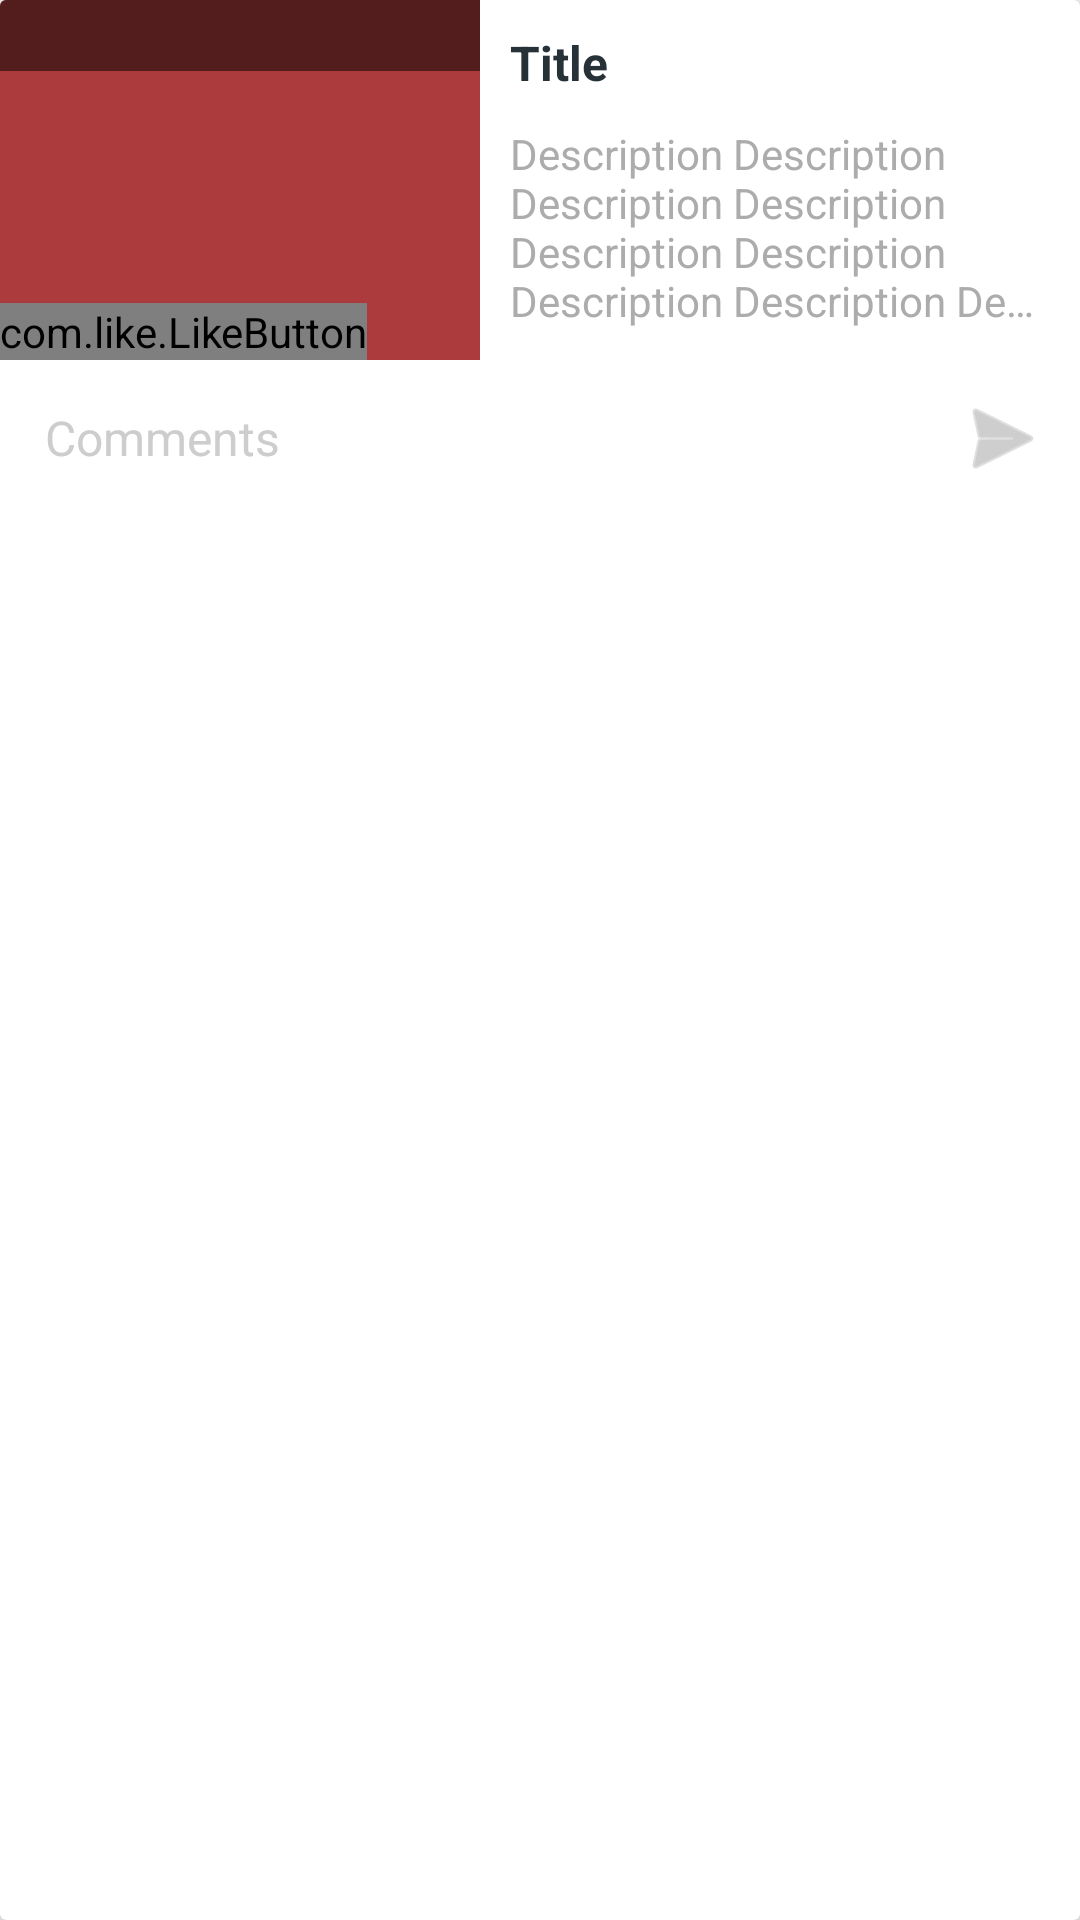

Reconstruct the res/layout file that produces this screen, plus the resources it refers to.
<!-- AndroidManifest.xml: application theme AppTheme -->
<!-- res/layout/video_card_list_item.xml -->
<?xml version="1.0" encoding="utf-8"?>
<android.support.v7.widget.CardView xmlns:android="http://schemas.android.com/apk/res/android"
    android:layout_width="match_parent"
    android:layout_height="wrap_content"
    xmlns:app="http://schemas.android.com/apk/res-auto"
    app:cardBackgroundColor="#fff"
    app:cardCornerRadius="2dp"
    android:layout_marginBottom="10dp"
    android:layout_marginTop="10dp"
    android:layout_marginLeft="8dp"
    android:layout_marginRight="8dp"
    app:cardElevation="6dp">
    <LinearLayout
        android:orientation="vertical"
        android:layout_width="wrap_content"
        android:layout_height="wrap_content">

        <LinearLayout
            android:orientation="horizontal"
            android:layout_width="match_parent"
            android:layout_height="wrap_content"
            >

            <RelativeLayout
                android:layout_width="wrap_content"
                android:layout_height="120dp">

                <ImageView
                    android:id="@+id/videoThumbnail"
                    android:layout_width="160dp"
                    android:layout_height="120dp"
                    android:scaleType="center"
                    android:src="@color/colorPrimaryDark"/>
                <TextView
                    android:padding="5dp"
                    android:id="@+id/videoDate"
                    android:background="#83000000"
                    android:layout_width="160dp"
                    android:layout_height="wrap_content"
                    android:textStyle="italic|bold"
                    android:textSize="10sp"
                    android:textColor="#fff"/>

                <com.like.LikeButton
                    android:layout_alignParentBottom="true"
                    android:layout_alignParentLeft="true"
                    app:like_drawable="@drawable/like_enabled"
                    app:unlike_drawable="@drawable/like_disabled"
                    app:icon_size="20dp"
                    app:circle_end_color="@color/colorPrimaryDark"
                    app:circle_start_color="@color/colorPrimaryDark"
                    app:dots_primary_color="@color/colorPrimaryDark"
                    app:dots_secondary_color="#ea2225"
                    android:id="@+id/star_button"
                    android:layout_width="wrap_content"
                    app:anim_scale_factor="2"
                    android:layout_height="wrap_content"/>

            </RelativeLayout>
            <LinearLayout
                android:padding="5dp"
                android:layout_below="@+id/videoThumbnail"
                android:layout_width="match_parent"
                android:layout_height="wrap_content"
                android:orientation="vertical"
                android:weightSum="4">

                <TextView
                    android:id="@+id/videoTitle"
                    android:text="Title"
                    android:layout_width="match_parent"
                    android:layout_height="wrap_content"
                    android:maxHeight="50dp"
                    android:textSize="16sp"
                    android:padding="5dp"
                    android:maxLines="2"
                    android:textStyle="bold"
                    android:textColor="@color/colorAccent"/>


                <TextView
                    android:id="@+id/videoDesc"
                    android:layout_width="match_parent"
                    android:layout_height="match_parent"
                    android:textSize="14sp"
                    android:ellipsize="end"
                    android:text="Description Description Description Description Description Description Description Description Description Description Description "
                    android:maxLines="4"
                    android:padding="5dp"
                    android:textColor="#acacac"
                    />


            </LinearLayout>


        </LinearLayout>

        <RelativeLayout
            android:layout_width="match_parent"
            android:layout_height="wrap_content">
            <EditText
                android:id="@+id/commentInput"
                android:padding="5dp"
                android:layout_width="match_parent"
                android:layout_height="wrap_content"
                android:layout_margin="10dp"
                android:hint="Comments"
                android:textSize="16sp"
                android:maxLines="1"
                android:focusable="true"
                android:focusableInTouchMode="true"
                android:layout_toLeftOf="@+id/btnSendComment"
                android:layout_alignParentStart="true"
                android:textColorHint="@color/hint"
                android:background="#fff"
                android:layout_alignParentLeft="true" />


            <ImageButton
                android:layout_alignParentEnd="true"
                android:id="@+id/btnSendComment"
                android:layout_width="wrap_content"
                android:layout_height="wrap_content"
                android:layout_alignParentTop="true"
                android:layout_marginRight="10dp"
                android:layout_marginBottom="10dp"
                android:layout_marginTop="10dp"
                android:background="#00ffffff"
                android:src="@android:drawable/ic_menu_send"
                android:tint="#adadad"
                android:layout_alignParentRight="true" />
        </RelativeLayout>
    </LinearLayout>

</android.support.v7.widget.CardView>
<!-- resources referenced by this layout -->
<resources>
  <color name="colorAccent">#263238</color>
  <color name="colorPrimaryDark">#AC3B3D</color>
  <color name="hint">#cdcdcd</color>
  <!-- drawable like_disabled: png bitmap (drawable, 1041 bytes) -->
  <!-- drawable like_enabled: png bitmap (drawable, 823 bytes) -->
  <style name="AppTheme" parent="Theme.AppCompat.Light.NoActionBar">
          
          <item name="android:popupMenuStyle">@style/PopupMenu</item>
  
      </style>
  <style name="PopupMenu" parent="ThemeOverlay.AppCompat.Light">
          <item name="android:popupBackground">@android:color/white</item>
  
      </style>
</resources>
